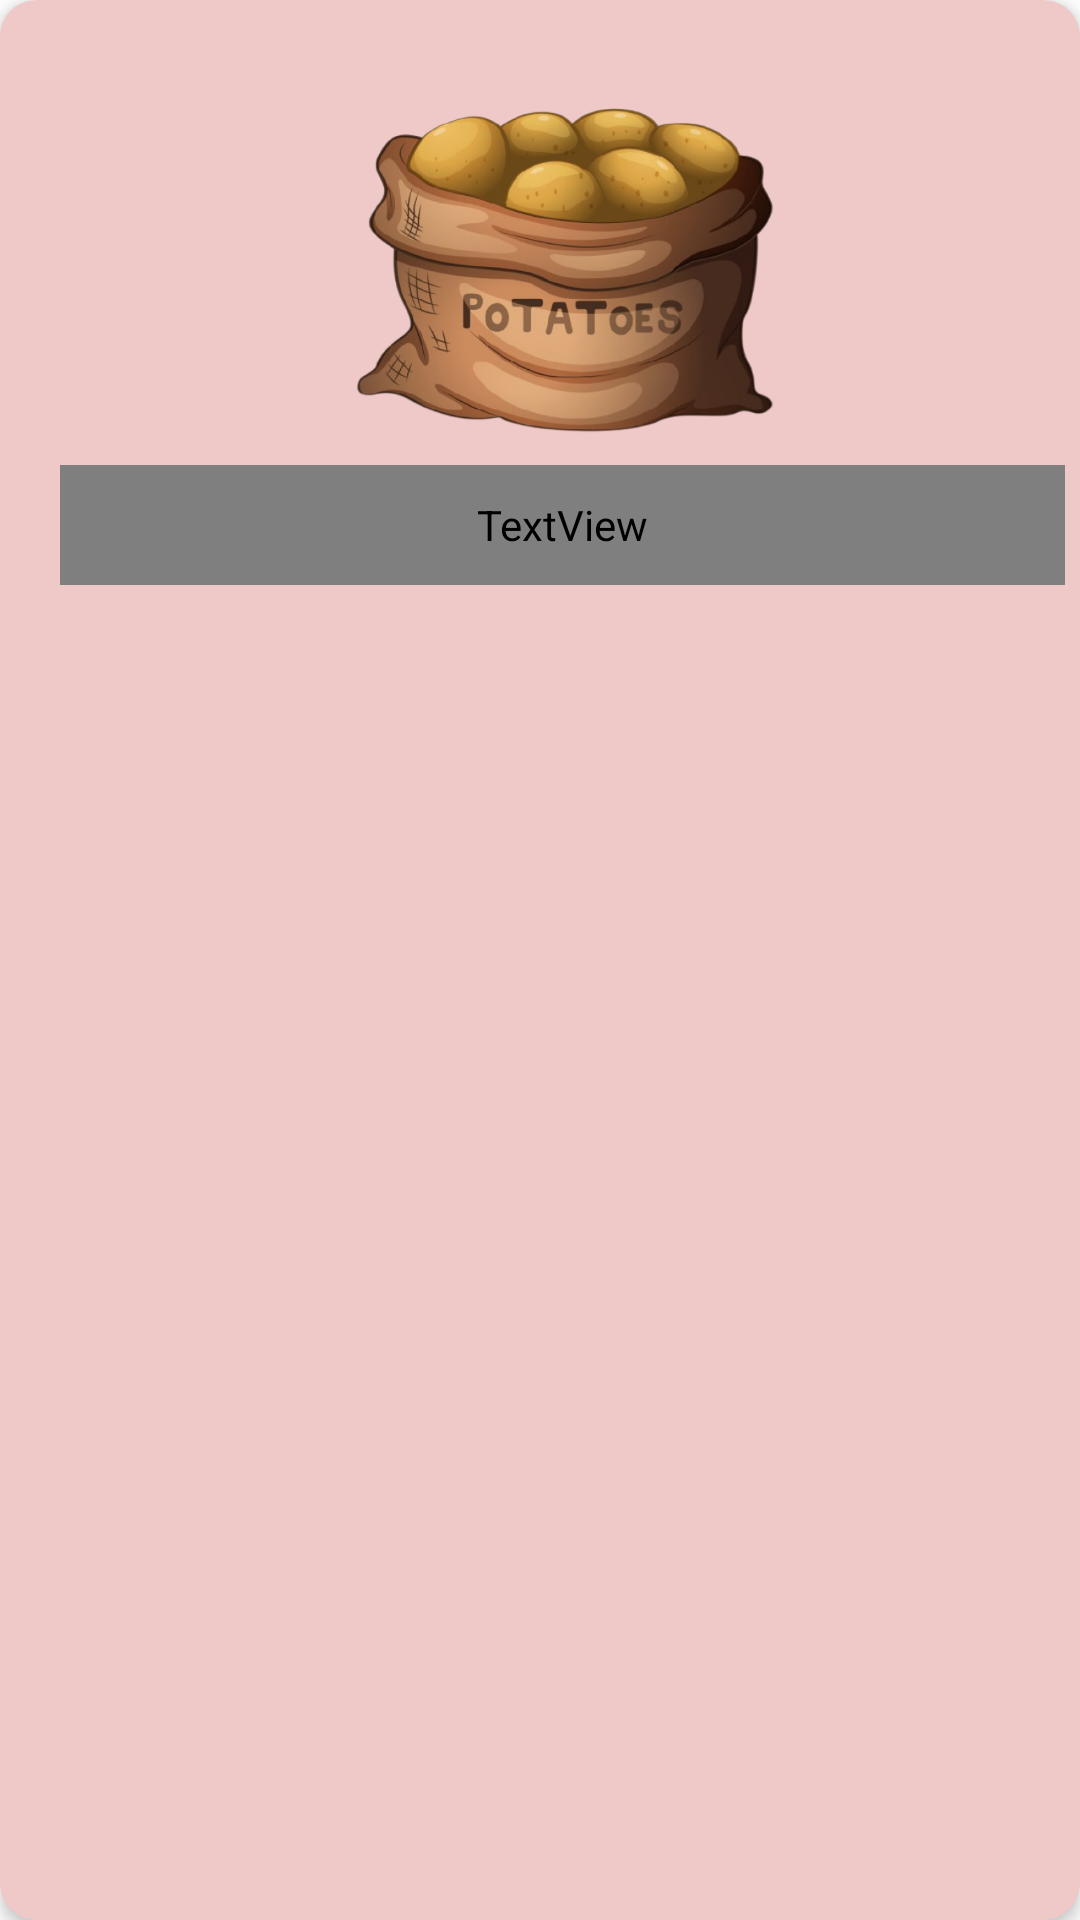

Produce the Android XML layout that renders to this screen, including the resource entries it uses.
<!-- AndroidManifest.xml: application theme Theme.Garden -->
<!-- res/layout/plant_category.xml -->
<?xml version="1.0" encoding="utf-8"?>
<androidx.cardview.widget.CardView xmlns:android="http://schemas.android.com/apk/res/android"
    xmlns:tools="http://schemas.android.com/tools"
    android:layout_width="wrap_content"
    android:layout_height="wrap_content"
    xmlns:app="http://schemas.android.com/apk/res-auto"
    android:layout_margin="5dp"
    android:id="@+id/card_view"
    app:cardBackgroundColor="@color/asideBgPlantCategory"
    app:cardCornerRadius="12dp"
    app:cardElevation="3dp"
    app:contentPadding="4dp"
    >

    <androidx.constraintlayout.widget.ConstraintLayout
        android:id="@+id/relativeLayout"
        android:layout_width="367dp"
        android:layout_height="403dp"
        android:padding="16dp"
        app:layout_constraintBottom_toTopOf="@+id/title"
        app:layout_constraintTop_toTopOf="@+id/title">

        <ImageView
            android:id="@+id/titleIm"
            android:layout_width="152dp"
            android:layout_height="127dp"
            android:layout_marginLeft="92dp"
            android:layout_marginBottom="236dp"
            app:layout_constraintBottom_toBottomOf="parent"
            app:layout_constraintLeft_toLeftOf="parent"
            app:srcCompat="@drawable/p1" />

        <TextView
            android:id="@+id/mainTitle"
            android:layout_width="0dp"
            android:layout_height="0dp"
            android:fontFamily="@font/montserrat_bold"
            android:gravity="center"
            android:textSize="20sp"
            app:layout_constraintBottom_toTopOf="@+id/title_item_detail"
            app:layout_constraintEnd_toEndOf="parent"
            app:layout_constraintStart_toStartOf="parent"
            app:layout_constraintTop_toBottomOf="@+id/titleIm" />

        <TextView
            android:id="@+id/title_item_detail"
            android:layout_width="336dp"
            android:layout_height="213dp"
            android:layout_marginTop="40dp"
            android:gravity="center"
            android:textSize="18sp"
            app:layout_constraintEnd_toEndOf="parent"
            app:layout_constraintHorizontal_bias="0.516"
            app:layout_constraintStart_toStartOf="parent"
            app:layout_constraintTop_toBottomOf="@+id/titleIm" />

    </androidx.constraintlayout.widget.ConstraintLayout>


</androidx.cardview.widget.CardView>
<!-- resources referenced by this layout -->
<resources>
  <color name="asideBgPlantCategory">#EFC8C8</color>
  <!-- drawable p1: jpg bitmap (drawable, 291304 bytes) -->
  <style name="Theme.Garden" parent="Theme.MaterialComponents.DayNight.NoActionBar">
          
          <item name="colorPrimary">@color/purple_500</item>
          <item name="colorPrimaryVariant">@color/purple_700</item>
          <item name="colorOnPrimary">@color/white</item>
          
          <item name="colorSecondary">@color/teal_200</item>
          <item name="colorSecondaryVariant">@color/teal_700</item>
          <item name="colorOnSecondary">@color/black</item>
          
          <item name="android:statusBarColor" tools:targetApi="l">?attr/colorPrimaryVariant</item>
          
          <item name="windowNoTitle">true</item>
          <item name="android:windowFullscreen">true</item>
      </style>
  <color name="purple_500">#FF6200EE</color>
  <color name="purple_700">#FF3700B3</color>
  <color name="white">#FFFFFFFF</color>
  <color name="teal_200">#FF03DAC5</color>
  <color name="teal_700">#FF018786</color>
  <color name="black">#FF000000</color>
</resources>
